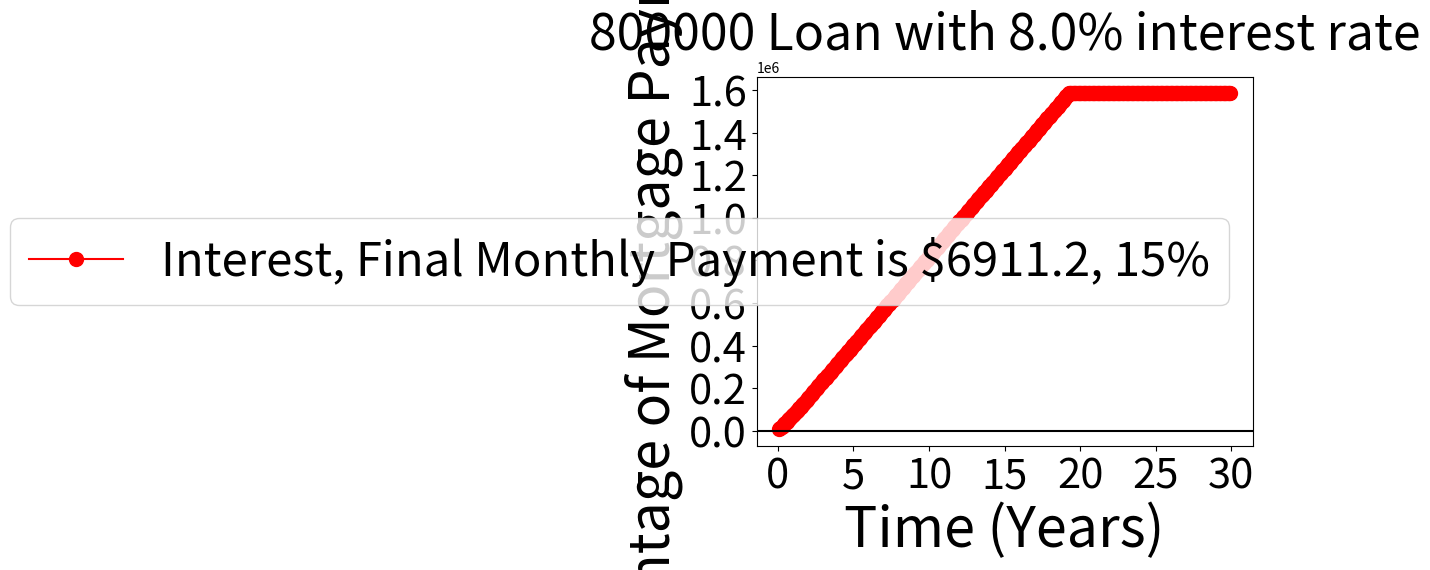

Recreate this plot in Python.
import numpy as np
import matplotlib.pyplot as plt
homeValue = 1e6 # Home price in dollars
downPaymentFraction = 0.20 # 
interestRate = 0.08
n_years = 30
t = np.arange(0,n_years,1) # Time years


downPayment = homeValue*downPaymentFraction
loanAmount = homeValue - downPayment
t_months = np.arange(0,n_years*12)#t*12
interestRate_Month = interestRate/12
loanAmount_Growth=loanAmount*np.ones(len(t))
loanAmount_Growth_Month=loanAmount*np.ones(len(t_months))

interest = np.zeros(len(t))
interest_Month = np.zeros(len(t_months))
net_Remaining = np.zeros((len(t_months)))
total_payment = np.zeros((len(t_months)))
#print(loanAmount)

## Annual Interest Rate and Loan Amount Growth
# for i in range(1,len(t)):
#     interest += (interestRate)*loanAmount
#     #print(interest[i])
#     loanAmount_Growth[i] += interest[i-1]

## Monthly Interest Rate and Loan Amount Growth
extra_factor = 0.15
payment = (interestRate_Month)*loanAmount*(1+extra_factor)

#print(payment)
principle = loanAmount
for i in range(1,len(t_months)):
    interest_Month[i] = (interestRate_Month)*principle
    monthly_remainder = payment-interest_Month[i]
    if i//12 == 1:
        payment *= 1.01
    #print(monthly_remainder)
    if monthly_remainder>0:
        principle-=monthly_remainder
        total_payment[i] = payment
    if principle<=0:
        break
    #net_Remaining[] = 
    #print(interest_Month[i])
    #loanAmount_Growth_Month+= interest_Month[i]
    

# plt.plot(t,loanAmount_Growth/1e6,marker='o',color='b',markersize=10, label='Total Amount Owed')
# plt.plot(t,(loanAmount_Growth-loanAmount_Growth[0])/1e6,marker='o',color='r',markersize=10,  label='Interest Growth')

#plt.plot(t_months/12,interest_Month,marker='o',color='b',markersize=10, label='Total Amount Remaining')
plt.plot(t_months[1:]/12,np.cumsum(total_payment)[1:],marker='o',color='r',markersize=10,  label='Interest, Final Monthly Payment is $'+str(round(payment,1)) + ', '+str(int(extra_factor*100))+'%')


plt.xlabel('Time (Years)',fontsize=40)
plt.ylabel('Percentage of Mortgage Payment ($)',fontsize=40)
plt.xticks(fontsize=30)
plt.yticks(fontsize=30)
plt.axhline(y=0, c='k')
# plt.axhline(y=2*homeValue/1e6, c='k')
# plt.axhline(y=3*homeValue/1e6, c='k')
plt.legend(loc='best',fontsize=34)
plt.title(str(int(loanAmount_Growth[0]))+' Loan with ' + str(100*interestRate)+'%' + ' interest rate', fontsize=36)
plt.show()


## Add monthly payment